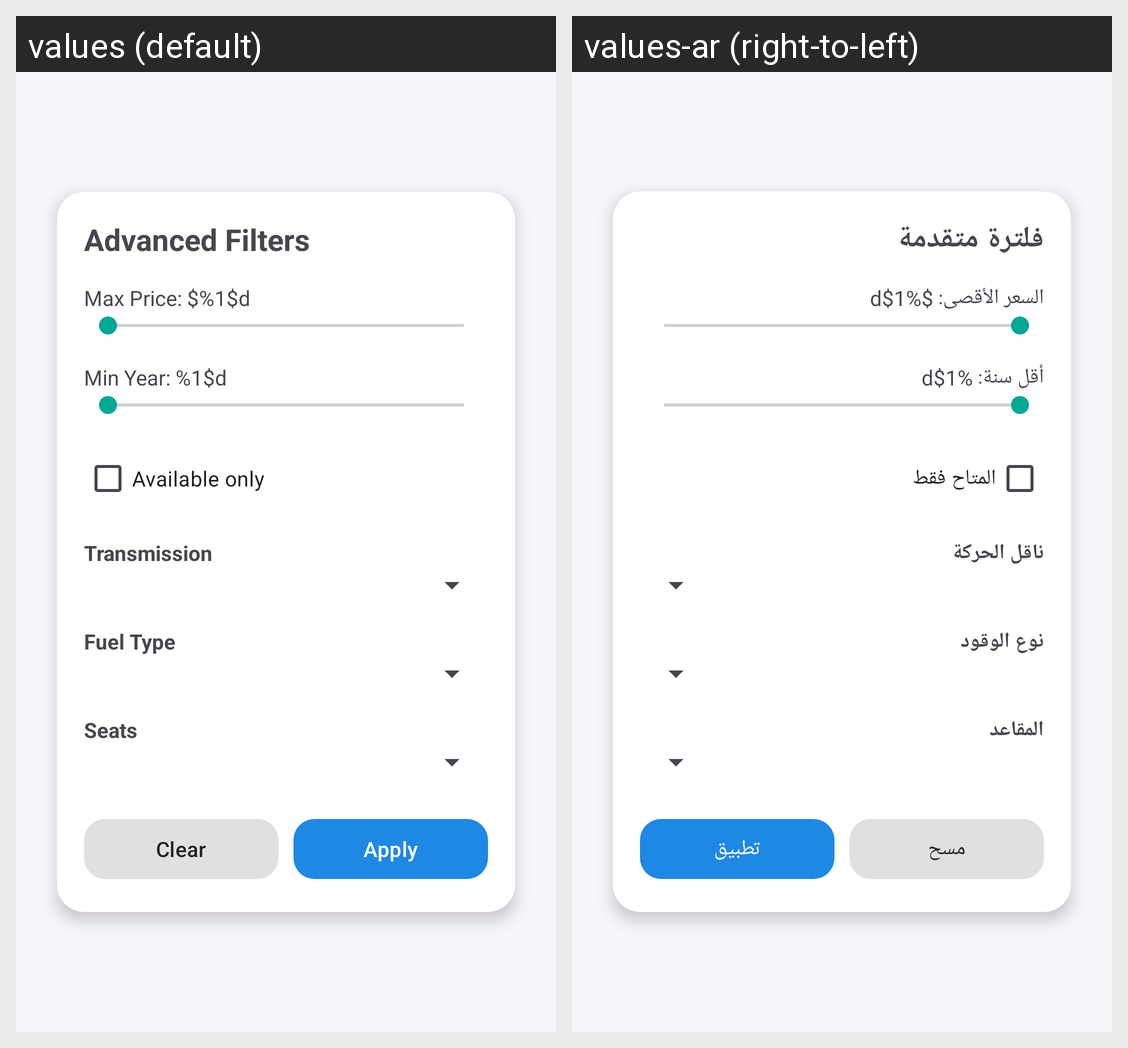

The same Android screen rendered under two of its app's locales, left to right. List the strings drawn on it with the default value and each locale's translation.
Android screen res/layout/activity_filter.xml rendered under 2 locales, left to right: values (default), values-ar (right-to-left). Device: Nexus 5 (rendered at 1080×1920; each locale shown at half size, 540×960, under a caption strip naming it); theme Theme.CarRentalApp.
Strings drawn on this screen, with the default value and each locale's value (text and hints the layout hard-codes, and strings that could not be matched under every locale, appear in the picture but are not listed):

advanced_filters
  values: Advanced Filters
  values-ar: فلترة متقدمة

max_price_format
  values: Max Price: $%1$d
  values-ar: السعر الأقصى: $%1$d

min_year_format
  values: Min Year: %1$d
  values-ar: أقل سنة: %1$d

available_only
  values: Available only
  values-ar: المتاح فقط

transmission
  values: Transmission
  values-ar: ناقل الحركة

fuel_type
  values: Fuel Type
  values-ar: نوع الوقود

seats
  values: Seats
  values-ar: المقاعد

clear
  values: Clear
  values-ar: مسح

apply
  values: Apply
  values-ar: تطبيق
